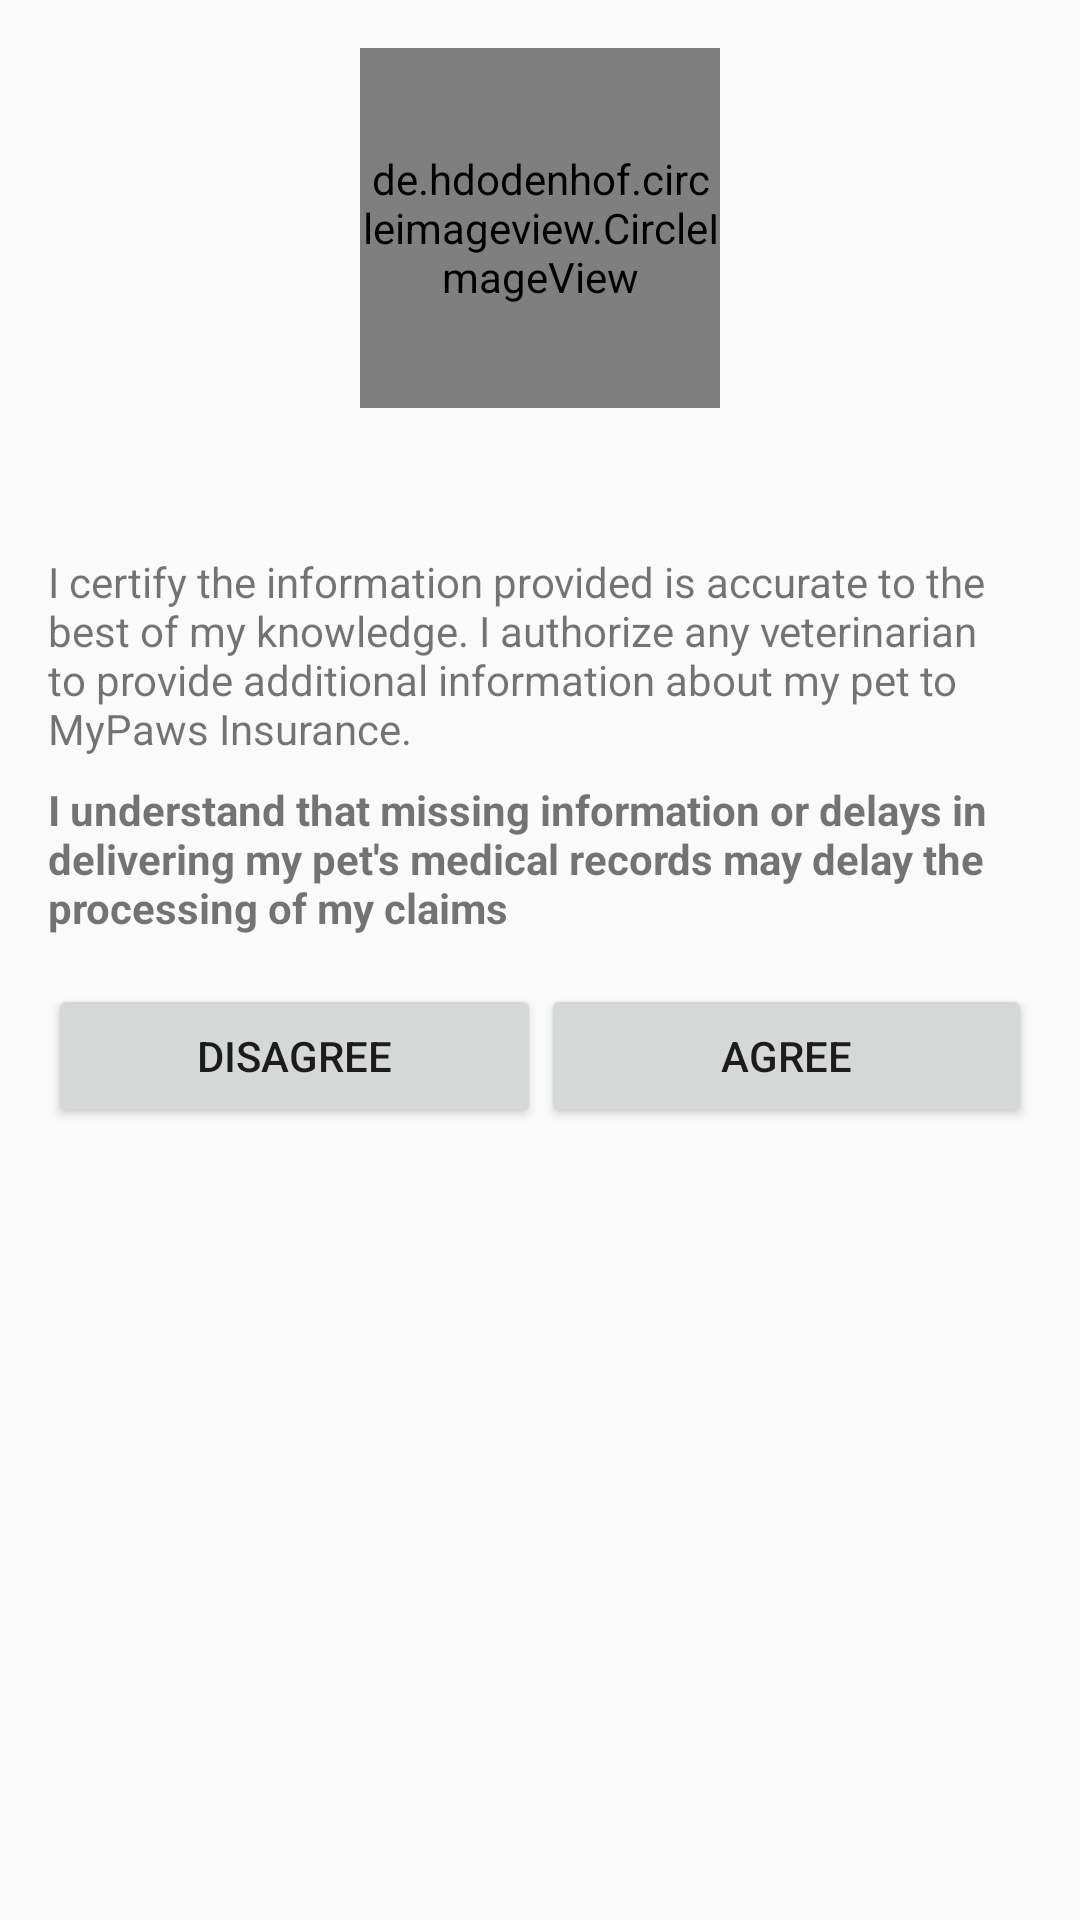

The Android layout XML behind this screen, and the referenced resources:
<!-- AndroidManifest.xml: application theme Theme.AppCompat.Light.NoActionBar -->
<!-- res/layout/activity_verify_claim.xml -->
<?xml version="1.0" encoding="utf-8"?>
<LinearLayout
	xmlns:android="http://schemas.android.com/apk/res/android"
	android:layout_width="fill_parent"
	android:layout_height="fill_parent"
	android:orientation="vertical">

	<LinearLayout
		android:layout_height="0dp"
		android:layout_width="match_parent"
		android:orientation="vertical"
		android:gravity="center_horizontal"
		android:layout_weight="2">

		<de.hdodenhof.circleimageview.CircleImageView
			android:layout_height="120dp"
			android:layout_width="120dp"
			android:id="@+id/pet_image"
			android:layout_marginTop="16dp"/>

		<TextView
			android:layout_height="wrap_content"
			android:textAppearance="?android:attr/textAppearanceMedium"
			android:layout_width="wrap_content"
			android:id="@+id/pet_claim"
			android:layout_marginTop="8dp"
			android:layout_marginBottom="16dp"/>

		<TextView
			android:layout_height="wrap_content"
			android:textAppearance="?android:attr/textAppearanceSmall"
			android:layout_width="wrap_content"
			android:text="I certify the information provided is accurate to the best of my knowledge. I authorize any veterinarian to provide additional information about my pet to MyPaws Insurance."
			android:layout_marginStart="16dp"
			android:layout_marginEnd="16dp"/>

		<TextView
			android:layout_height="wrap_content"
			android:textAppearance="?android:attr/textAppearanceSmall"
			android:layout_width="wrap_content"
			android:text="I understand that missing information or delays in delivering my pet's medical records may delay the processing of my claims"
			android:layout_marginTop="8dp"
			android:textStyle="bold"
			android:layout_marginStart="16dp"
			android:layout_marginEnd="16dp"/>

		<LinearLayout
			style="?android:attr/buttonBarStyle"
			android:layout_height="wrap_content"
			android:layout_width="match_parent"
			android:orientation="horizontal"
			android:layout_marginTop="16dp"
			android:layout_marginStart="16dp"
			android:layout_marginEnd="16dp">

			<Button
				android:id="@+id/disagree"
				android:layout_height="wrap_content"
				android:layout_width="wrap_content"
				android:text="Disagree"
				android:layout_weight="1.0"/>

			<Button
				android:id="@+id/agree"
				android:layout_height="wrap_content"
				android:layout_width="wrap_content"
				android:text="Agree"
				android:layout_weight="1.0"/>

		</LinearLayout>

	</LinearLayout>

</LinearLayout>
<!-- resources referenced by this layout -->
<resources>

</resources>
